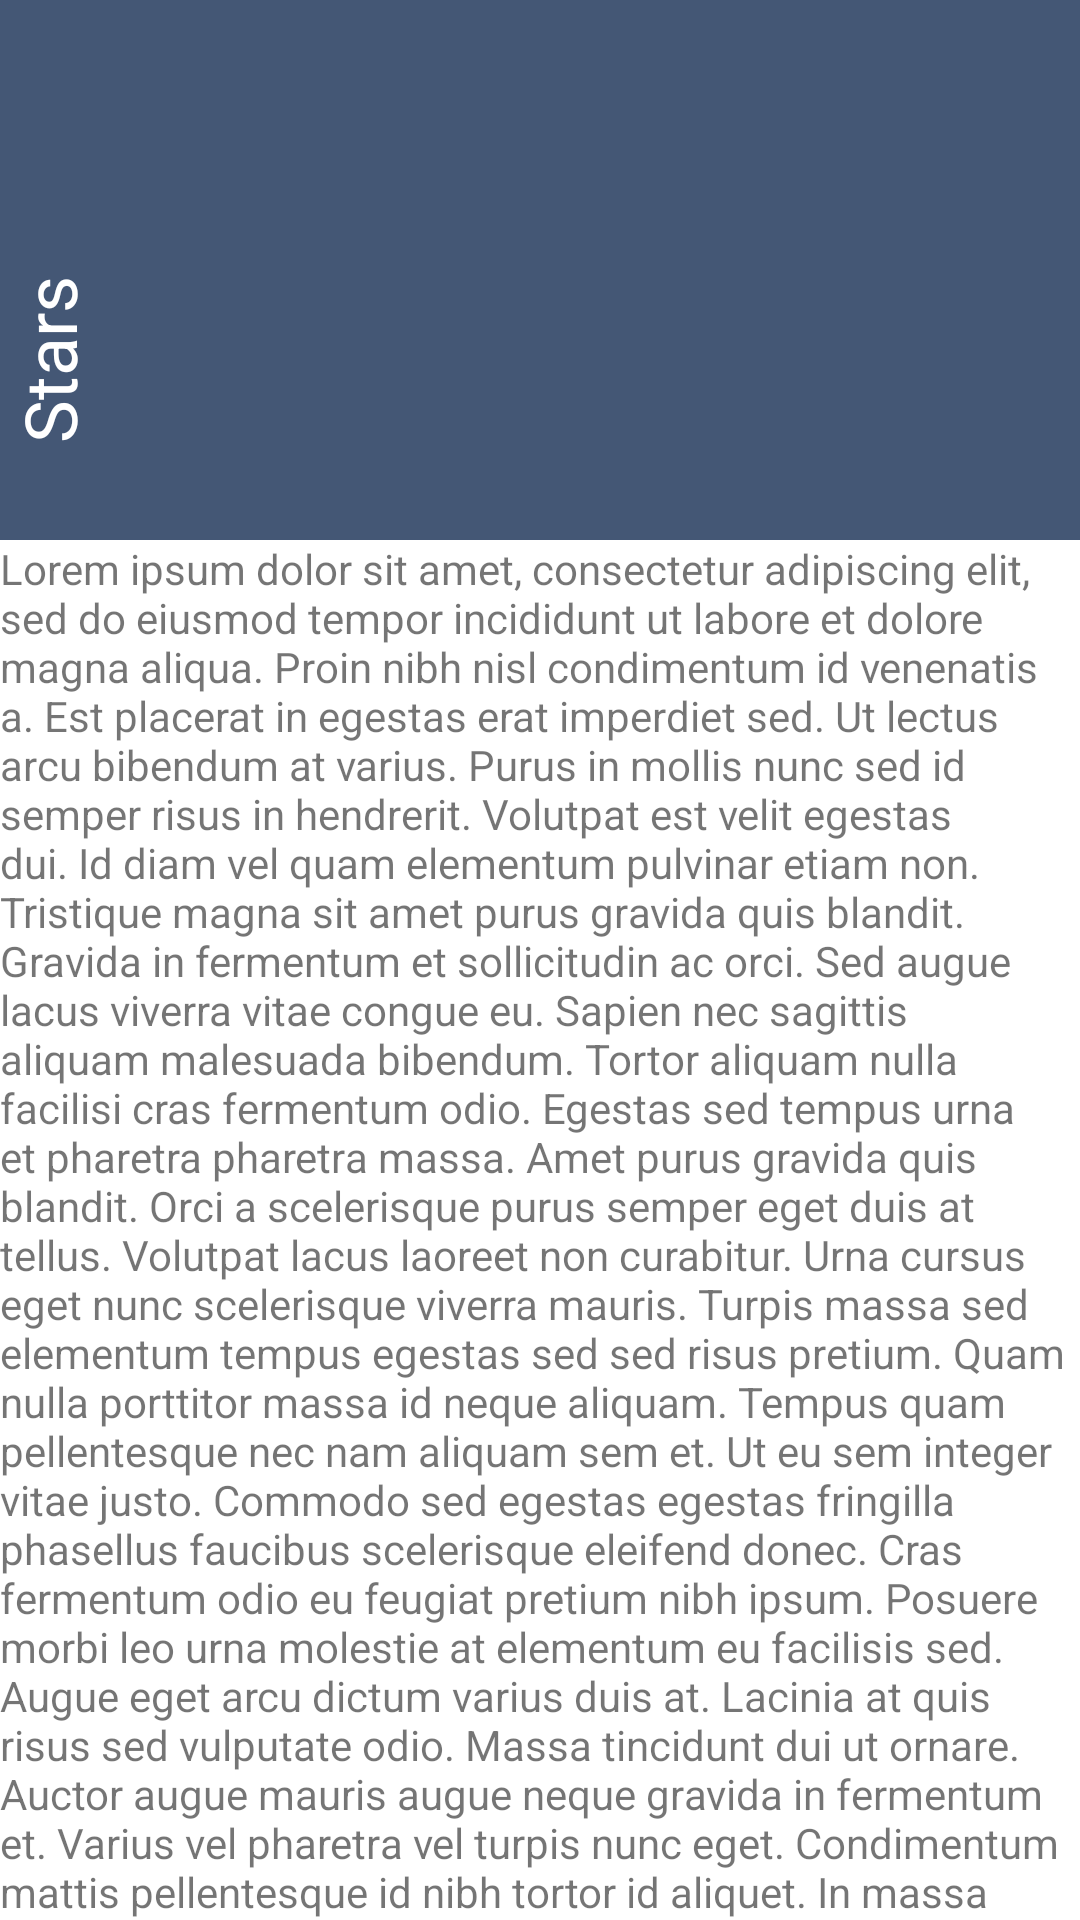

Here is an Android app screen rendered from its layout file. Give the layout XML and the strings, colors and styles it references.
<!-- AndroidManifest.xml: application theme Theme.NewThings -->
<!-- res/layout/activity_example.xml -->
<?xml version="1.0" encoding="utf-8"?>
<androidx.coordinatorlayout.widget.CoordinatorLayout xmlns:android="http://schemas.android.com/apk/res/android"
    xmlns:app="http://schemas.android.com/apk/res-auto"
    xmlns:tools="http://schemas.android.com/tools"
    android:layout_width="match_parent"
    android:layout_height="match_parent">

    <com.google.android.material.appbar.AppBarLayout
        android:id="@+id/appbar_layout"
        android:layout_width="match_parent"
        android:layout_height="180dp">

        <androidx.constraintlayout.motion.widget.MotionLayout
            android:id="@+id/motion_layout"
            android:layout_width="match_parent"
            android:layout_height="match_parent"
            android:minHeight="50dp"
            app:layoutDescription="@xml/motion_scene"
            app:layout_scrollFlags="scroll|enterAlways|snap|exitUntilCollapsed">

            <ImageView
                android:id="@+id/background"
                android:layout_width="0dp"
                android:layout_height="1000dp"
                android:background="@color/primaryColor"
                android:scaleType="centerCrop"
                app:layout_constraintBottom_toBottomOf="parent"
                app:layout_constraintEnd_toEndOf="parent"
                app:layout_constraintStart_toStartOf="parent"
                app:layout_constraintTop_toTopOf="parent"
                app:srcCompat="@drawable/background" />

            <TextView
                android:id="@+id/text"
                android:layout_width="wrap_content"
                android:layout_height="wrap_content"
                android:text="Stars"
                android:textColor="?colorOnPrimary"
                android:textSize="24sp"
                android:transformPivotX="0dp"
                android:transformPivotY="0dp"
                tools:layout_editor_absoluteY="148dp" />
        </androidx.constraintlayout.motion.widget.MotionLayout>
    </com.google.android.material.appbar.AppBarLayout>

    <androidx.core.widget.NestedScrollView
        android:layout_width="match_parent"
        android:layout_height="match_parent"
        app:layout_behavior="@string/appbar_scrolling_view_behavior">

        <TextView
            android:layout_width="wrap_content"
            android:layout_height="wrap_content"
            android:text="@string/long_text" />
    </androidx.core.widget.NestedScrollView>

</androidx.coordinatorlayout.widget.CoordinatorLayout>
<!-- resources referenced by this layout -->
<resources>
  <color name="primaryColor">#445775</color>
  <color name="primaryDarkColor">#182e49</color>
  <color name="primaryLightColor">#7184a4</color>
  <color name="primaryTextColor">#ffffff</color>
  <color name="secondaryColor">#60e58c</color>
  <color name="secondaryLightColor">#96ffbd</color>
  <color name="secondaryTextColor">#000000</color>
</resources>
